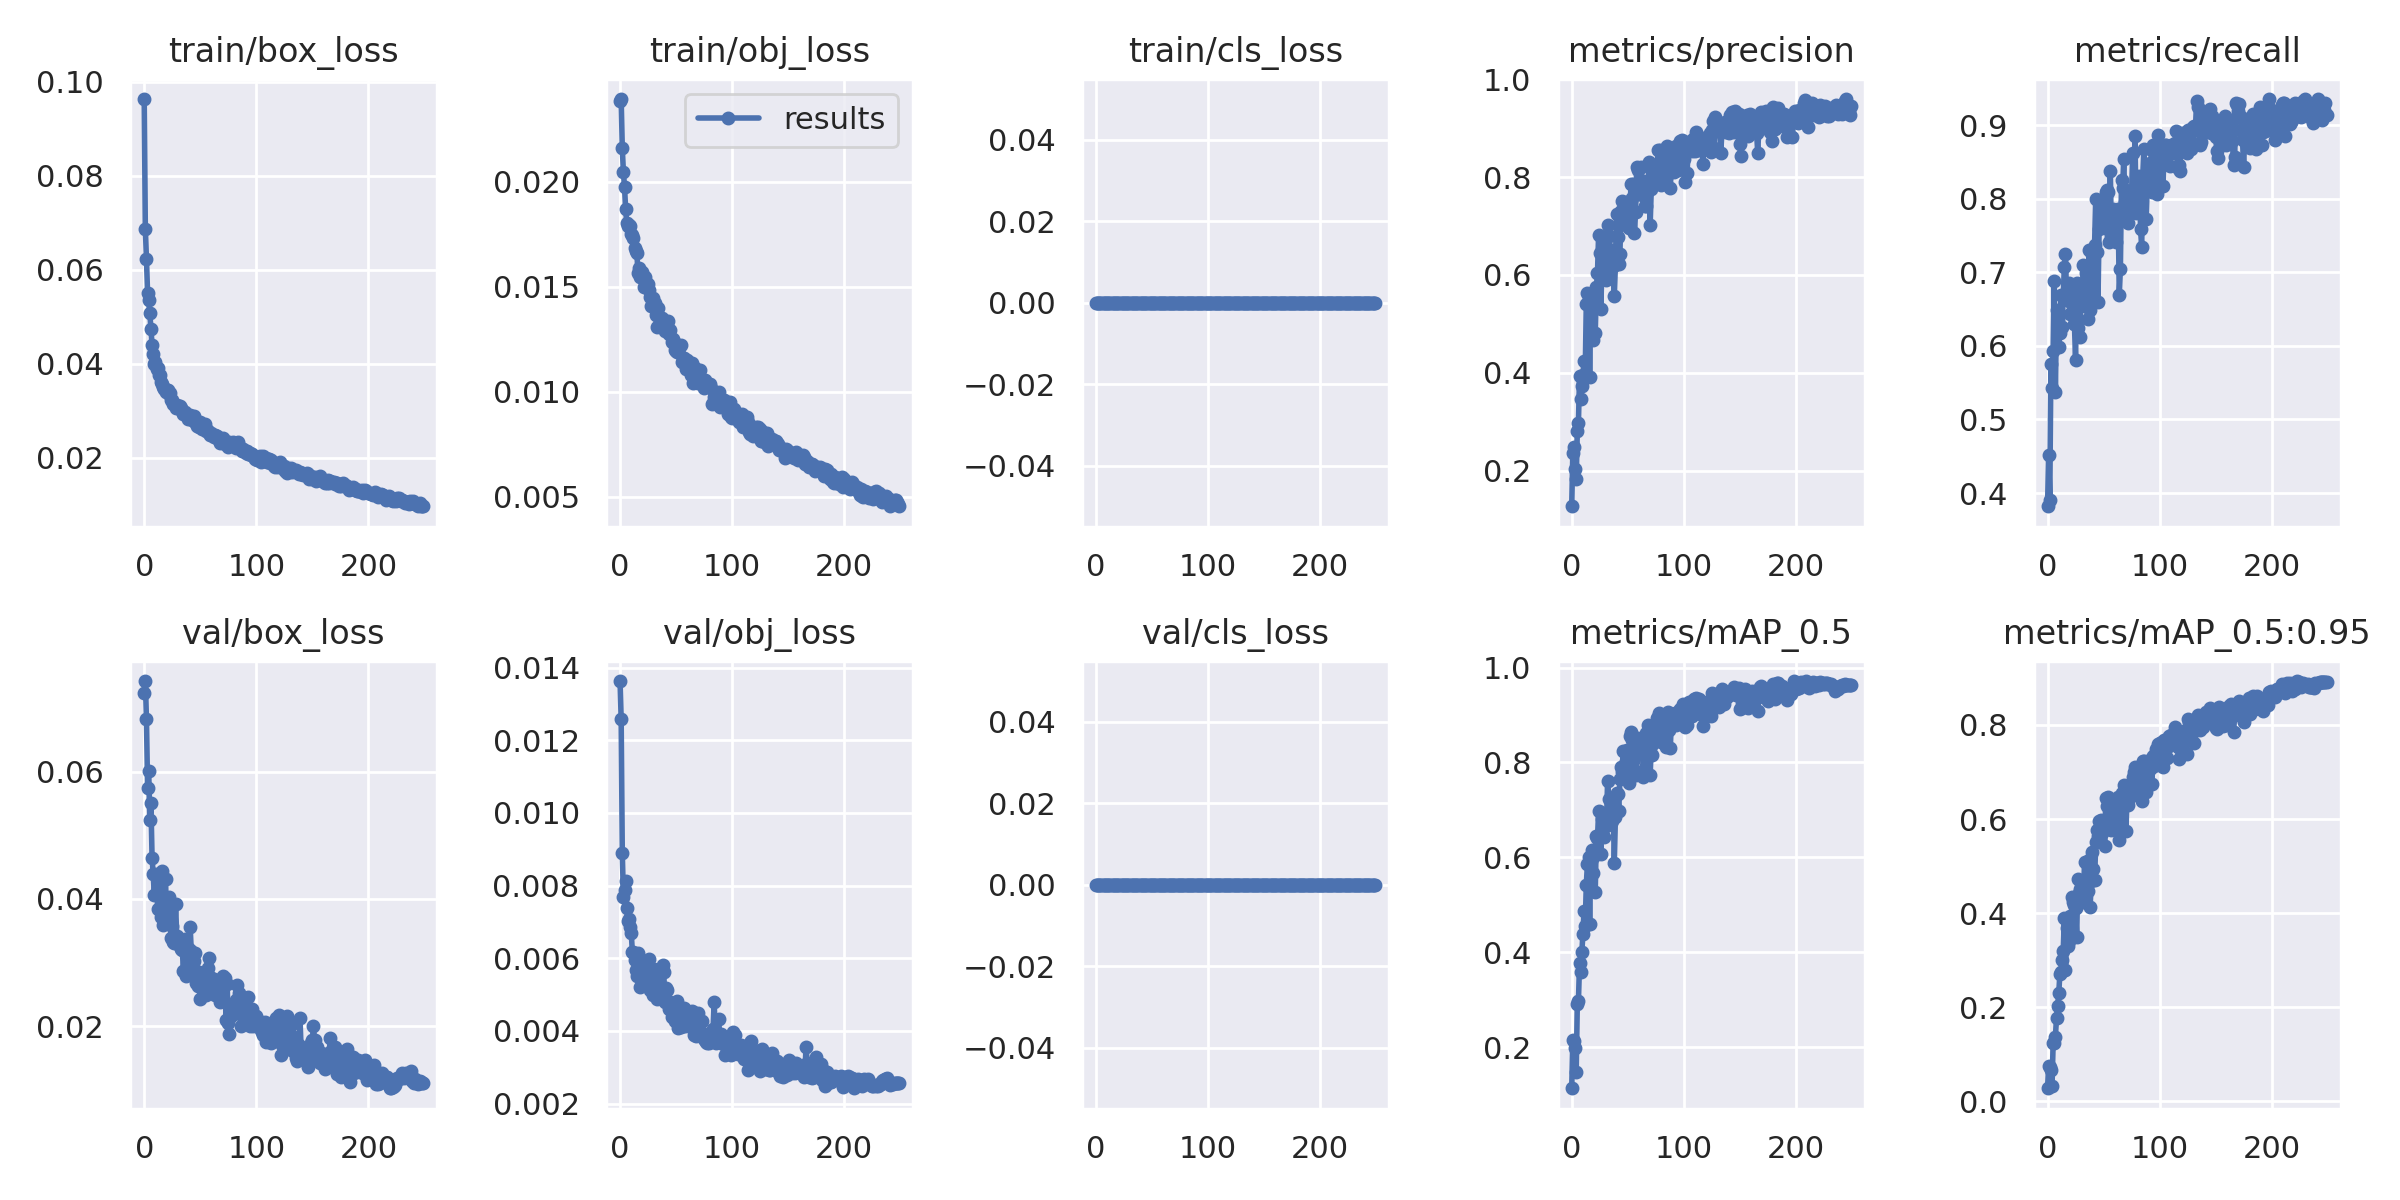

The file beside this chart, header and first rows:
epoch, train/box_loss, train/obj_loss, train/cls_loss, metrics/precision, metrics/recall, metrics/mAP_0.5, metrics/mAP_0.5:0.95, val/box_loss, val/obj_loss, val/cls_loss, x/lr0, x/lr1, x/lr2
0, 0.09635, 0.02383, 0, 0.1278, 0.382, 0.1131, 0.02795, 0.07233, 0.01363, 0, 0.0016, 0.0016, 0.0856
1, 0.06871, 0.02394, 0, 0.2368, 0.4522, 0.2142, 0.0755, 0.07422, 0.01258, 0, 0.003287, 0.003287, 0.07029
2, 0.06228, 0.0216, 0, 0.2486, 0.3905, 0.2127, 0.07294, 0.06822, 0.008891, 0, 0.00496, 0.00496, 0.05496
3, 0.05502, 0.02044, 0, 0.2032, 0.5751, 0.1978, 0.06648, 0.05748, 0.007694, 0, 0.00662, 0.00662, 0.03962
4, 0.05345, 0.01976, 0, 0.1832, 0.5421, 0.1477, 0.03337, 0.06011, 0.007877, 0, 0.008267, 0.008267, 0.02427
5, 0.05072, 0.01868, 0, 0.2806, 0.5927, 0.2912, 0.1239, 0.05234, 0.008116, 0, 0.009802, 0.009802, 0.009802
6, 0.04735, 0.01802, 0, 0.2984, 0.6882, 0.2966, 0.1233, 0.05498, 0.007368, 0, 0.009802, 0.009802, 0.009802
7, 0.04405, 0.01788, 0, 0.3935, 0.5376, 0.3777, 0.1374, 0.04648, 0.007037, 0, 0.009762, 0.009762, 0.009762
8, 0.04214, 0.01792, 0, 0.347, 0.6489, 0.3586, 0.177, 0.04393, 0.007071, 0, 0.009723, 0.009723, 0.009723
9, 0.03991, 0.01791, 0, 0.3727, 0.6348, 0.4001, 0.2035, 0.04059, 0.006868, 0, 0.009683, 0.009683, 0.009683
10, 0.04037, 0.01751, 0, 0.3966, 0.5983, 0.4389, 0.2293, 0.04392, 0.006691, 0, 0.009644, 0.009644, 0.009644
11, 0.0388, 0.01747, 0, 0.4234, 0.618, 0.4872, 0.2707, 0.04358, 0.00617, 0, 0.009604, 0.009604, 0.009604
12, 0.03911, 0.01732, 0, 0.3927, 0.6685, 0.4542, 0.2746, 0.03838, 0.006165, 0, 0.009564, 0.009564, 0.009564
13, 0.03755, 0.01685, 0, 0.5398, 0.6261, 0.5407, 0.3005, 0.04105, 0.005947, 0, 0.009525, 0.009525, 0.009525
14, 0.03759, 0.0167, 0, 0.5628, 0.6691, 0.5858, 0.3204, 0.0437, 0.005665, 0, 0.009485, 0.009485, 0.009485
15, 0.03602, 0.01661, 0, 0.555, 0.7079, 0.6016, 0.3891, 0.03716, 0.005511, 0, 0.009446, 0.009446, 0.009446
16, 0.03566, 0.01565, 0, 0.3925, 0.7247, 0.4601, 0.2785, 0.04435, 0.006149, 0, 0.009406, 0.009406, 0.009406
17, 0.03499, 0.01591, 0, 0.5326, 0.6629, 0.5933, 0.3692, 0.03593, 0.005507, 0, 0.009366, 0.009366, 0.009366
18, 0.0347, 0.01547, 0, 0.5316, 0.6695, 0.6148, 0.3312, 0.03947, 0.005205, 0, 0.009327, 0.009327, 0.009327
19, 0.03406, 0.0156, 0, 0.4676, 0.6854, 0.5665, 0.3417, 0.04311, 0.005477, 0, 0.009287, 0.009287, 0.009287
20, 0.0343, 0.01572, 0, 0.5571, 0.6433, 0.6026, 0.3944, 0.03634, 0.005387, 0, 0.009248, 0.009248, 0.009248
21, 0.03437, 0.01499, 0, 0.481, 0.6742, 0.5279, 0.3477, 0.03764, 0.005739, 0, 0.009208, 0.009208, 0.009208
22, 0.03364, 0.01545, 0, 0.5752, 0.6573, 0.645, 0.4336, 0.04035, 0.005861, 0, 0.009168, 0.009168, 0.009168
23, 0.03369, 0.01507, 0, 0.6035, 0.6629, 0.6401, 0.4238, 0.03621, 0.005709, 0, 0.009129, 0.009129, 0.009129
24, 0.03228, 0.01504, 0, 0.6819, 0.6292, 0.6971, 0.4183, 0.03382, 0.005277, 0, 0.009089, 0.009089, 0.009089
25, 0.03231, 0.01513, 0, 0.6448, 0.5815, 0.6443, 0.4118, 0.03579, 0.005464, 0, 0.00905, 0.00905, 0.00905
26, 0.03134, 0.01482, 0, 0.53, 0.6854, 0.6068, 0.3484, 0.0332, 0.005978, 0, 0.00901, 0.00901, 0.00901
27, 0.0314, 0.01449, 0, 0.6254, 0.6238, 0.6808, 0.4736, 0.03301, 0.005119, 0, 0.00897, 0.00897, 0.00897
28, 0.03049, 0.01409, 0, 0.601, 0.6686, 0.6616, 0.4418, 0.03922, 0.005138, 0, 0.008931, 0.008931, 0.008931
29, 0.03113, 0.01445, 0, 0.6417, 0.6124, 0.6439, 0.4508, 0.0341, 0.004991, 0, 0.008891, 0.008891, 0.008891
30, 0.03057, 0.01411, 0, 0.6652, 0.677, 0.6781, 0.446, 0.03376, 0.005709, 0, 0.008852, 0.008852, 0.008852
31, 0.03068, 0.01422, 0, 0.589, 0.6601, 0.6654, 0.458, 0.03273, 0.005414, 0, 0.008812, 0.008812, 0.008812
32, 0.03091, 0.01366, 0, 0.7027, 0.7106, 0.7604, 0.4235, 0.03357, 0.00502, 0, 0.008772, 0.008772, 0.008772
33, 0.03063, 0.01309, 0, 0.6792, 0.6542, 0.7228, 0.5093, 0.03208, 0.004871, 0, 0.008733, 0.008733, 0.008733
34, 0.02988, 0.01398, 0, 0.6111, 0.6994, 0.6823, 0.4656, 0.03194, 0.005404, 0, 0.008693, 0.008693, 0.008693
35, 0.02924, 0.01358, 0, 0.6315, 0.6938, 0.6859, 0.4734, 0.02866, 0.005113, 0, 0.008654, 0.008654, 0.008654
36, 0.02962, 0.01318, 0, 0.6517, 0.636, 0.6775, 0.4476, 0.0336, 0.005221, 0, 0.008614, 0.008614, 0.008614
37, 0.02906, 0.01353, 0, 0.6175, 0.7303, 0.7165, 0.5128, 0.02785, 0.005664, 0, 0.008574, 0.008574, 0.008574
38, 0.02903, 0.01307, 0, 0.5576, 0.6489, 0.5889, 0.4129, 0.03183, 0.005821, 0, 0.008535, 0.008535, 0.008535
39, 0.02824, 0.01309, 0, 0.6212, 0.728, 0.6841, 0.4675, 0.0306, 0.005611, 0, 0.008495, 0.008495, 0.008495
40, 0.02867, 0.0129, 0, 0.7243, 0.6716, 0.7358, 0.5296, 0.03215, 0.004799, 0, 0.008456, 0.008456, 0.008456
41, 0.02903, 0.01329, 0, 0.6772, 0.6798, 0.7327, 0.4932, 0.03558, 0.005169, 0, 0.008416, 0.008416, 0.008416
42, 0.02846, 0.01331, 0, 0.6229, 0.7376, 0.6982, 0.4702, 0.03173, 0.005128, 0, 0.008376, 0.008376, 0.008376
43, 0.02794, 0.01337, 0, 0.6431, 0.7998, 0.7655, 0.5502, 0.02957, 0.004813, 0, 0.008337, 0.008337, 0.008337
44, 0.02876, 0.01273, 0, 0.7298, 0.7275, 0.7914, 0.5761, 0.03029, 0.004599, 0, 0.008297, 0.008297, 0.008297
45, 0.0275, 0.01292, 0, 0.7508, 0.66, 0.7794, 0.5638, 0.03155, 0.004621, 0, 0.008258, 0.008258, 0.008258
46, 0.02745, 0.01238, 0, 0.7281, 0.7584, 0.8234, 0.5952, 0.02682, 0.004377, 0, 0.008218, 0.008218, 0.008218
47, 0.02673, 0.01252, 0, 0.7084, 0.7893, 0.7723, 0.5604, 0.02825, 0.004645, 0, 0.008178, 0.008178, 0.008178
48, 0.0273, 0.01235, 0, 0.702, 0.7678, 0.8039, 0.5983, 0.02623, 0.00437, 0, 0.008139, 0.008139, 0.008139
49, 0.02659, 0.01199, 0, 0.7497, 0.7753, 0.8256, 0.5699, 0.02853, 0.004276, 0, 0.008099, 0.008099, 0.008099
50, 0.02751, 0.01192, 0, 0.713, 0.7678, 0.7759, 0.5787, 0.02427, 0.004262, 0, 0.00806, 0.00806, 0.00806
51, 0.02694, 0.01188, 0, 0.6965, 0.7607, 0.7559, 0.5426, 0.02816, 0.004811, 0, 0.00802, 0.00802, 0.00802
52, 0.02617, 0.01194, 0, 0.7408, 0.809, 0.8557, 0.6452, 0.02695, 0.004092, 0, 0.00798, 0.00798, 0.00798
53, 0.02602, 0.01206, 0, 0.7858, 0.8118, 0.8642, 0.6284, 0.02715, 0.004235, 0, 0.007941, 0.007941, 0.007941
54, 0.02708, 0.01223, 0, 0.757, 0.809, 0.8465, 0.6461, 0.02836, 0.004103, 0, 0.007901, 0.007901, 0.007901
55, 0.02563, 0.01139, 0, 0.7856, 0.7412, 0.8025, 0.59, 0.02482, 0.004495, 0, 0.007862, 0.007862, 0.007862
56, 0.02592, 0.01162, 0, 0.6853, 0.8381, 0.7826, 0.5903, 0.02575, 0.00438, 0, 0.007822, 0.007822, 0.007822
57, 0.02561, 0.01162, 0, 0.7294, 0.7495, 0.7737, 0.5772, 0.02907, 0.004625, 0, 0.007782, 0.007782, 0.007782
58, 0.02523, 0.01137, 0, 0.8197, 0.7865, 0.8524, 0.6376, 0.03066, 0.004124, 0, 0.007743, 0.007743, 0.007743
59, 0.02488, 0.01108, 0, 0.8135, 0.7697, 0.8499, 0.6344, 0.02765, 0.004318, 0, 0.007703, 0.007703, 0.007703
... 190 more rows
